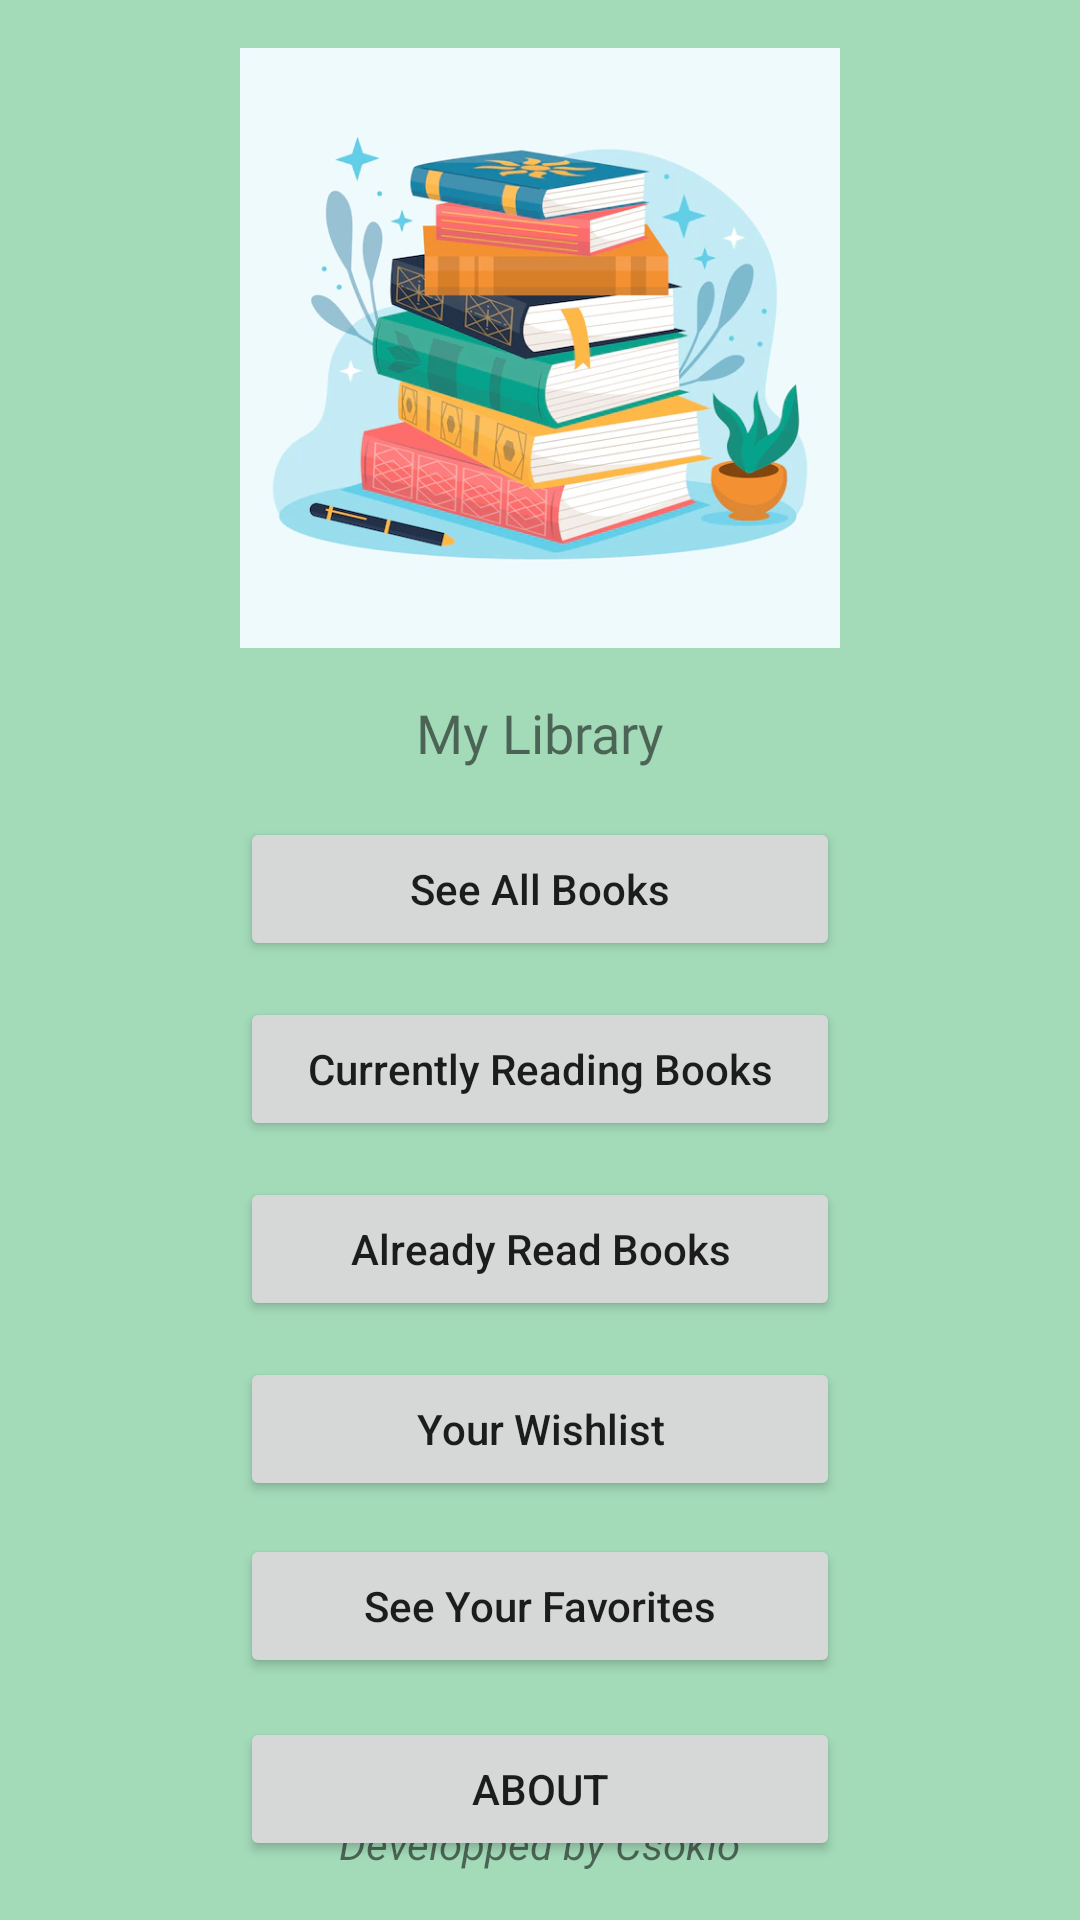

Produce the Android XML layout that renders to this screen, including the resource entries it uses.
<!-- AndroidManifest.xml: application theme Theme.MyLibrary -->
<!-- res/layout/activity_main.xml -->
<?xml version="1.0" encoding="utf-8"?>
<androidx.constraintlayout.widget.ConstraintLayout
        xmlns:android="http://schemas.android.com/apk/res/android"
        xmlns:tools="http://schemas.android.com/tools"
        xmlns:app="http://schemas.android.com/apk/res-auto"
        android:layout_width="match_parent"
        android:layout_height="match_parent"
        android:background="#7A3FB56E"
        tools:context=".MainActivity">

    <Button
            android:text="See Your Favorites"
            android:layout_width="200dp"
            android:layout_height="wrap_content" android:id="@+id/btnFavorites"
            android:textAllCaps="false" app:layout_constraintEnd_toEndOf="@+id/btnWantToRead"
            app:layout_constraintStart_toStartOf="@+id/btnWantToRead" android:layout_marginTop="11dp"
            app:layout_constraintTop_toBottomOf="@+id/btnWantToRead"/>
    <TextView
            android:text="My Library"
            android:layout_width="wrap_content"
            android:layout_height="wrap_content" android:id="@+id/txtName"
            app:layout_constraintTop_toBottomOf="@+id/imgLogo" app:layout_constraintEnd_toEndOf="parent"
            app:layout_constraintStart_toStartOf="parent" android:fontFamily="@font/lemon" android:textSize="18dp"
            android:layout_marginTop="16dp"/>
    <Button
            android:text="See All Books"
            android:layout_width="200dp"
            android:layout_height="wrap_content" android:id="@+id/btnAllBooks"
            android:textAllCaps="false"
            app:layout_constraintTop_toBottomOf="@+id/txtName" app:layout_constraintEnd_toEndOf="parent"
            app:layout_constraintStart_toStartOf="parent" android:layout_marginTop="16dp"/>
    <Button
            android:text="Currently Reading Books"
            android:layout_width="200dp"
            android:layout_height="wrap_content" android:id="@+id/btnCurrentlyReading"
            android:textAllCaps="false" app:layout_constraintEnd_toEndOf="@+id/btnAllBooks"
            app:layout_constraintStart_toStartOf="@+id/btnAllBooks" app:layout_constraintHorizontal_bias="0.475"
            app:layout_constraintTop_toBottomOf="@+id/btnAllBooks" android:layout_marginTop="12dp"/>
    <Button
            android:text="Already Read Books"
            android:layout_width="200dp"
            android:layout_height="wrap_content" android:id="@+id/btnAlreadyRead"
            android:textAllCaps="false" app:layout_constraintEnd_toEndOf="@+id/btnCurrentlyReading"
            app:layout_constraintStart_toStartOf="@+id/btnCurrentlyReading" android:layout_marginTop="12dp"
            app:layout_constraintTop_toBottomOf="@+id/btnCurrentlyReading"/>
    <Button
            android:text="Your Wishlist"
            android:layout_width="200dp"
            android:layout_height="wrap_content" android:id="@+id/btnWantToRead"
            android:textAllCaps="false" app:layout_constraintEnd_toEndOf="@+id/btnAlreadyRead"
            app:layout_constraintStart_toStartOf="@+id/btnAlreadyRead" android:layout_marginTop="12dp"
            app:layout_constraintTop_toBottomOf="@+id/btnAlreadyRead"/>
    <Button
            android:text="About"
            android:layout_width="200dp"
            android:layout_height="wrap_content" android:id="@+id/btnAbout"
            app:layout_constraintEnd_toEndOf="@+id/btnFavorites"
            app:layout_constraintStart_toStartOf="@+id/btnFavorites" android:layout_marginTop="13dp"
            app:layout_constraintTop_toBottomOf="@+id/btnFavorites"/>
    <TextView
            android:text="Developped by Csokio"
            android:layout_width="wrap_content"
            android:layout_height="wrap_content" android:id="@+id/textView2"
            android:textStyle="italic"
            app:layout_constraintBottom_toBottomOf="parent" app:layout_constraintStart_toStartOf="parent"
            app:layout_constraintEnd_toEndOf="parent" android:layout_marginBottom="16dp"/>
    <ImageView
            android:layout_width="200dp"
            android:layout_height="200dp"
            android:id="@+id/imgLogo"
            app:layout_constraintStart_toStartOf="parent"
            app:layout_constraintEnd_toEndOf="parent" app:layout_constraintTop_toTopOf="parent"
            android:layout_marginTop="16dp"
            android:elevation="30dp"
            android:src="@mipmap/handdrwanbooks"/>

</androidx.constraintlayout.widget.ConstraintLayout>
<!-- resources referenced by this layout -->
<resources>
  <!-- mipmap handdrwanbooks: jpg bitmap (mipmap-hdpi, 48226 bytes) -->
  <style name="Theme.MyLibrary" parent="Theme.MaterialComponents.Light">
          
          <item name="colorPrimary">@color/purple_500</item>
          <item name="colorPrimaryVariant">@color/purple_700</item>
          <item name="colorOnPrimary">@color/white</item>
          
          <item name="colorSecondary">@color/teal_200</item>
          <item name="colorSecondaryVariant">@color/teal_700</item>
          <item name="colorOnSecondary">@color/black</item>
          
          <item name="android:statusBarColor" tools:targetApi="l">?attr/colorPrimaryVariant</item>
          
          <item name="android:windowAnimationStyle">@style/CustomAnimation</item>
      </style>
  <color name="purple_500">#FF6200EE</color>
  <color name="purple_700">#FF3700B3</color>
  <color name="white">#FFFFFFFF</color>
  <color name="teal_200">#FF03DAC5</color>
  <color name="teal_700">#FF018786</color>
  <color name="black">#FF000000</color>
  <style name="CustomAnimation" parent="@android:style/Animation.Activity">
  
          <item name="android:activityOpenEnterAnimation">@anim/slide_in</item>
          <item name="android:activityOpenExitAnimation">@anim/slide_out</item>
          <item name="android:activityCloseEnterAnimation">@anim/slide_out</item>
          <item name="android:activityCloseExitAnimation">@anim/slide_in</item>
  
      </style>
</resources>
